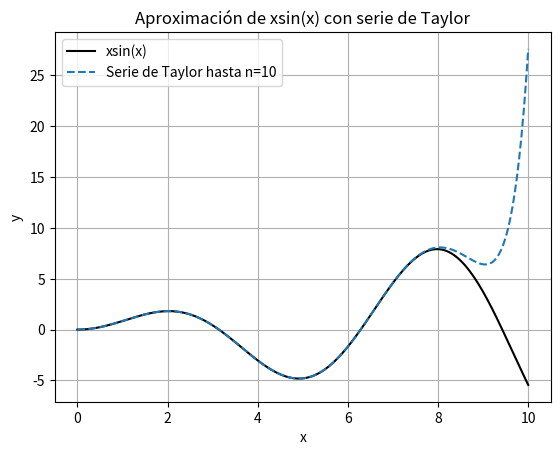

Python code for this plot:
import numpy as np
import matplotlib.pyplot as plt
import math

# valores de x de 0 a 10
x = np.linspace(0, 10, 200)

# número máximo de términos de la serie
N = 10  

# inicializamos con ceros
taylor_sum = np.zeros_like(x)

# vamos sumando los términos de la serie de Taylor de xsin(x)
for n in range(N+1):
    term = ((-1)**n) * (x**(2*n+2)) / float(math.factorial(2*n+1))
    taylor_sum += term

# graficamos
plt.plot(x, x*np.sin(x), label="xsin(x)", color="black")
plt.plot(x, taylor_sum, label=f"Serie de Taylor hasta n={N}", linestyle="--")

plt.xlabel("x")
plt.ylabel("y")
plt.legend()
plt.title("Aproximación de xsin(x) con serie de Taylor")
plt.grid(True)
plt.show()
